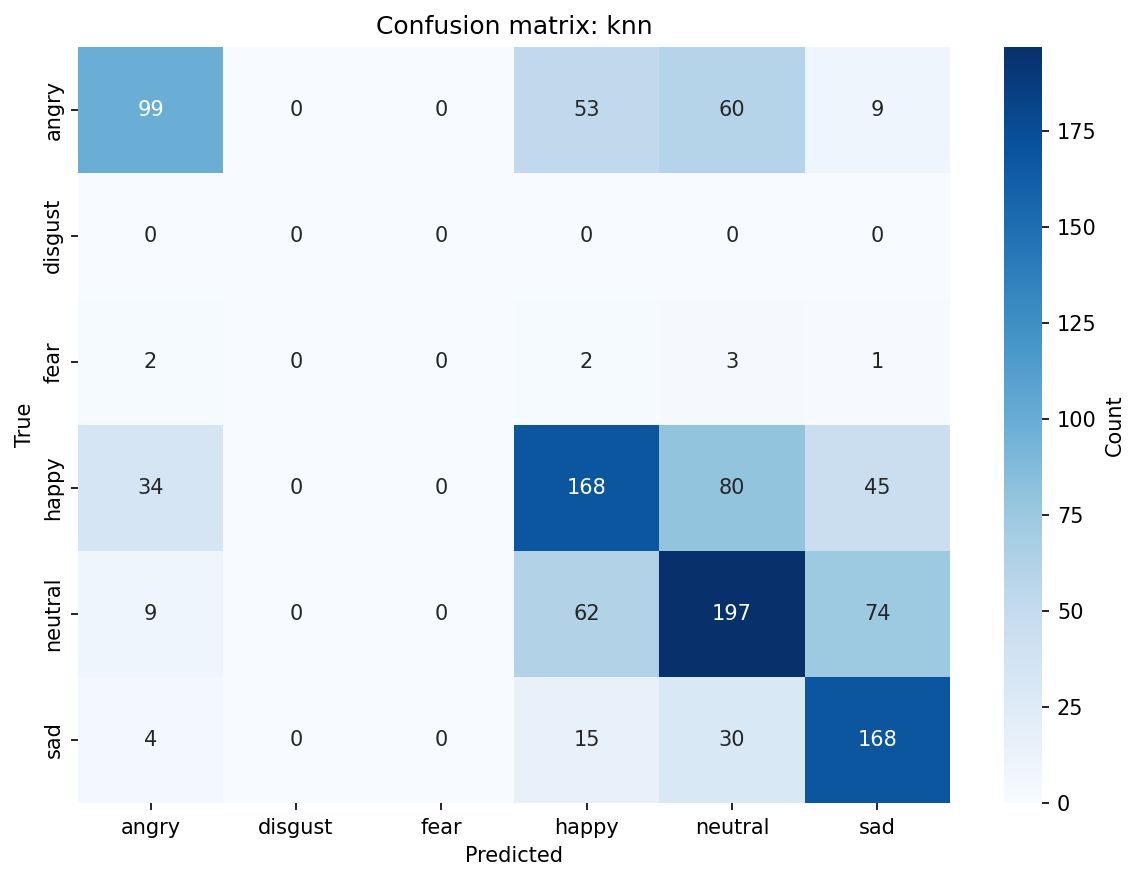

Data behind this chart, as committed beside it:
, angry, disgust, fear, happy, neutral, sad
angry, 99, 0, 0, 53, 60, 9
disgust, 0, 0, 0, 0, 0, 0
fear, 2, 0, 0, 2, 3, 1
happy, 34, 0, 0, 168, 80, 45
neutral, 9, 0, 0, 62, 197, 74
sad, 4, 0, 0, 15, 30, 168
